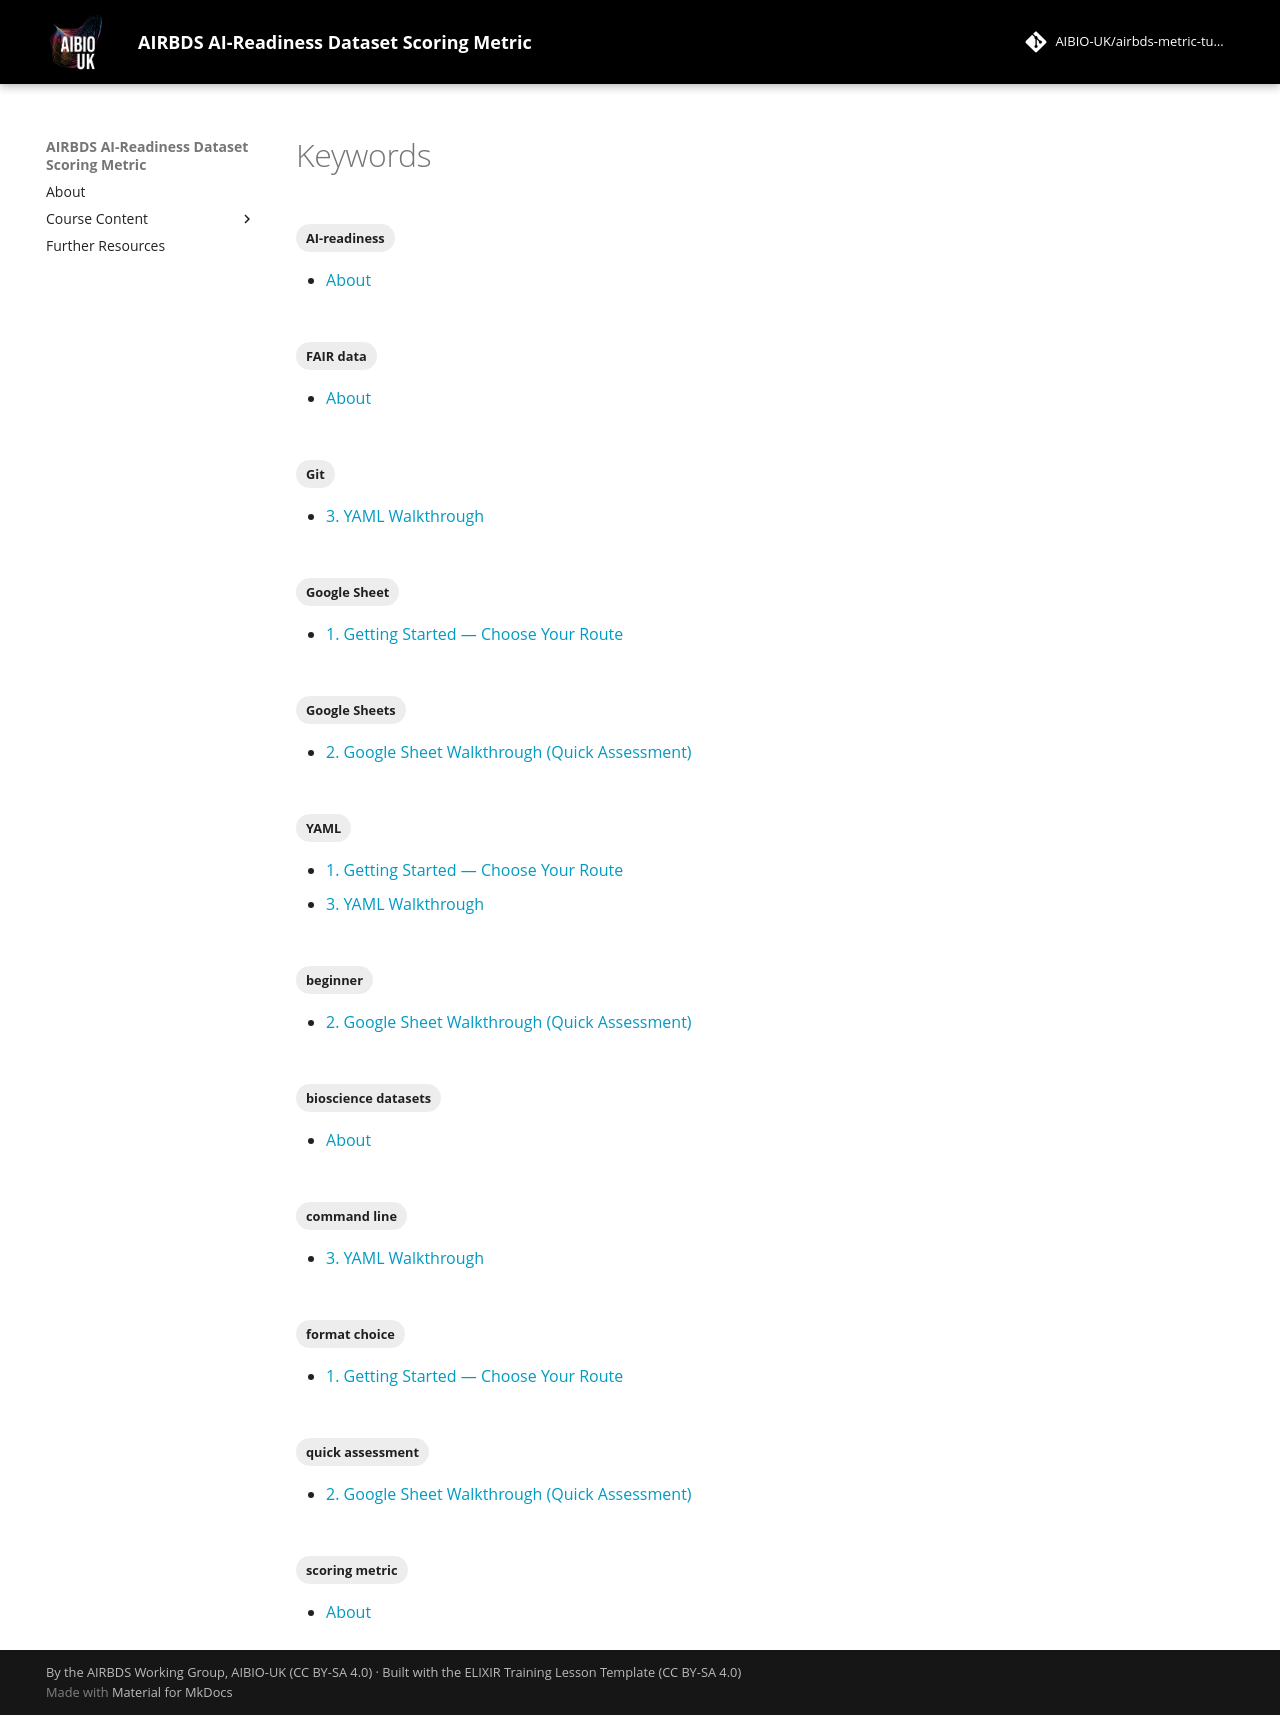

repository: AIBIO-UK/airbds-metric-tutorial · page: keywords/index.html · generator: mkdocs

# Keywords

<!-- This page is auto-populated by the MkDocs tags plugin -->
